2-way image classification set "dataset" from GitHub (saleem-alhabachi/cnn-mirror-defect-detection); label vocabulary: defect, non-defect.

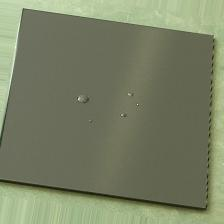
Label: defect

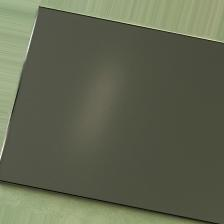
Label: non-defect

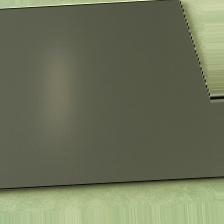
Label: non-defect

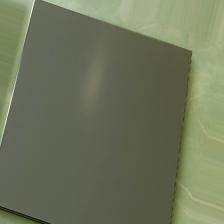
Label: non-defect

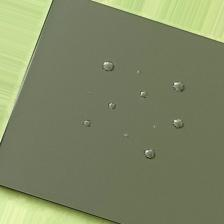
Label: defect

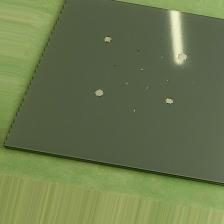
Label: defect
